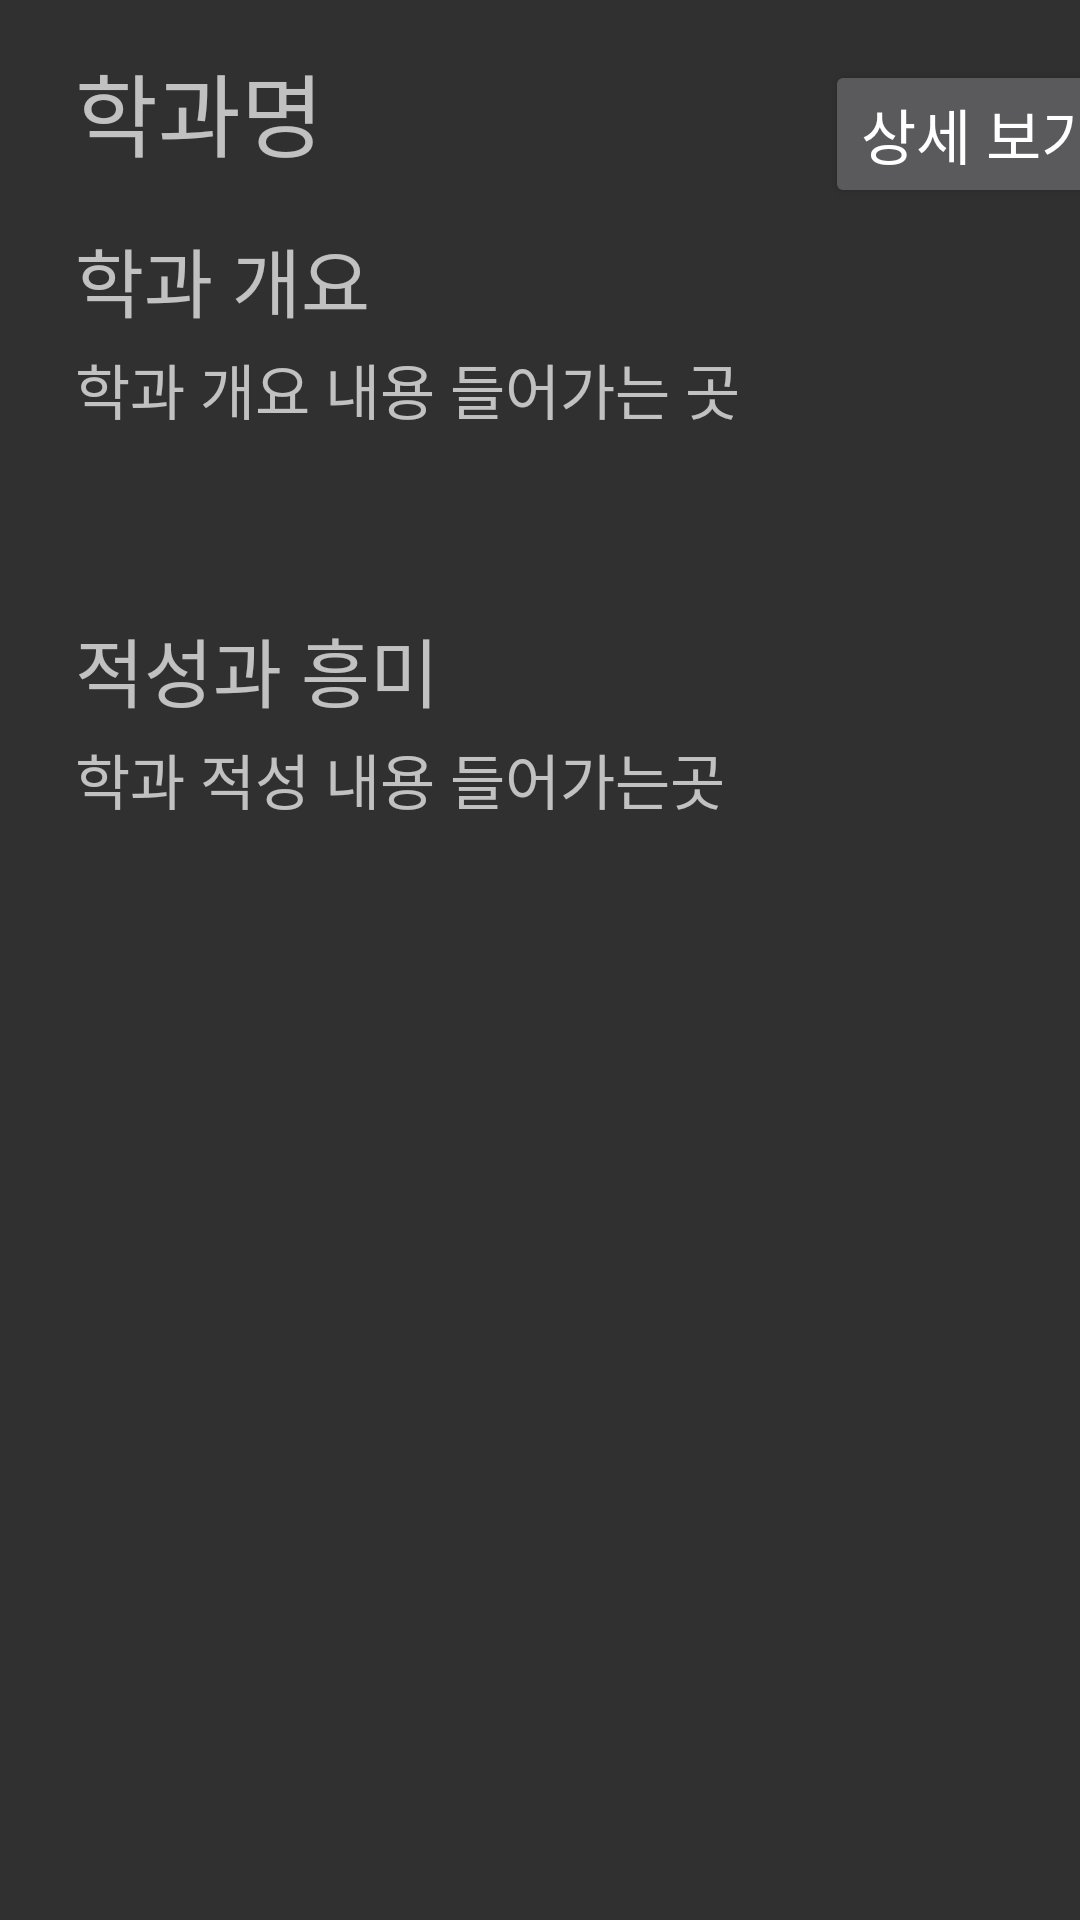

This screen was rendered from an Android layout file. Write that file and the resources it references.
<!-- AndroidManifest.xml: application theme Theme.MajorApi -->
<!-- res/layout/fragment_major_summary.xml -->
<?xml version="1.0" encoding="utf-8"?>
<androidx.constraintlayout.widget.ConstraintLayout xmlns:android="http://schemas.android.com/apk/res/android"
    xmlns:app="http://schemas.android.com/apk/res-auto"
    xmlns:tools="http://schemas.android.com/tools"
    android:id="@+id/relativeLayout"
    android:layout_width="match_parent"
    android:layout_height="match_parent"
    tools:context=".MajorSummary">

    
    <TextView
        android:id="@+id/MajorName_TV"
        android:layout_width="wrap_content"
        android:layout_height="wrap_content"
        android:layout_marginStart="25dp"
        android:layout_marginTop="15dp"
        android:text="학과명"
        android:textSize="30sp"
        app:layout_constraintStart_toStartOf="parent"
        app:layout_constraintTop_toTopOf="parent" />

    <TextView
        android:id="@+id/JustMajorSummary"
        android:layout_width="wrap_content"
        android:layout_height="wrap_content"
        android:layout_marginStart="25dp"
        android:layout_marginTop="75dp"
        android:text="학과 개요"
        android:textSize="25sp"
        app:layout_constraintStart_toStartOf="parent"
        app:layout_constraintTop_toTopOf="parent" />

    <TextView
        android:id="@+id/MajorSummary_TV"
        android:layout_width="wrap_content"
        android:layout_height="wrap_content"
        android:layout_marginStart="25dp"
        android:layout_marginTop="115dp"
        android:text="학과 개요 내용 들어가는 곳"
        android:textSize="20sp"
        app:layout_constraintStart_toStartOf="parent"
        app:layout_constraintTop_toTopOf="parent" />

    <TextView
        android:id="@+id/JustMajorInterest"
        android:layout_width="wrap_content"
        android:layout_height="wrap_content"
        android:layout_marginStart="25dp"
        android:layout_marginTop="205dp"
        android:text="적성과 흥미"
        android:textSize="25sp"
        app:layout_constraintStart_toStartOf="parent"
        app:layout_constraintTop_toTopOf="parent" />

    <TextView
        android:id="@+id/MajorInterest_TV"
        android:layout_width="wrap_content"
        android:layout_height="wrap_content"
        android:layout_marginStart="25dp"
        android:layout_marginTop="245dp"
        android:text="학과 적성 내용 들어가는곳"
        android:textSize="20sp"
        app:layout_constraintStart_toStartOf="parent"
        app:layout_constraintTop_toTopOf="parent" />

    <Button
        android:id="@+id/button"
        android:layout_width="wrap_content"
        android:layout_height="wrap_content"
        android:layout_marginStart="275dp"
        android:layout_marginTop="20dp"
        android:text="상세 보기"
        android:textSize="20sp"
        app:layout_constraintStart_toStartOf="parent"
        app:layout_constraintTop_toTopOf="parent" />

</androidx.constraintlayout.widget.ConstraintLayout>
<!-- resources referenced by this layout -->
<resources>
  <style name="Theme.MajorApi" parent="Base.Theme.AppCompat">
          
          <item name="colorPrimary">@color/purple_500</item>
          <item name="colorPrimaryVariant">@color/purple_700</item>
          <item name="colorOnPrimary">@color/white</item>
          
          <item name="colorSecondary">@color/teal_200</item>
          <item name="colorSecondaryVariant">@color/teal_700</item>
          <item name="colorOnSecondary">@color/black</item>
          
          <item name="android:statusBarColor" tools:targetApi="l">?attr/colorPrimaryVariant</item>
          
          <item name="windowActionBar">false</item>
          <item name="windowNoTitle">true</item>
      </style>
  <!-- not gathered from this repository: default colours our renderer supplied (Android Studio template values) -->
  <color name="purple_500">#FF6200EE</color>
  <color name="purple_700">#FF3700B3</color>
  <color name="teal_200">#FF03DAC5</color>
  <color name="teal_700">#FF018786</color>
  <color name="black">#FF000000</color>
  <color name="white">#FFFFFFFF</color>
</resources>
